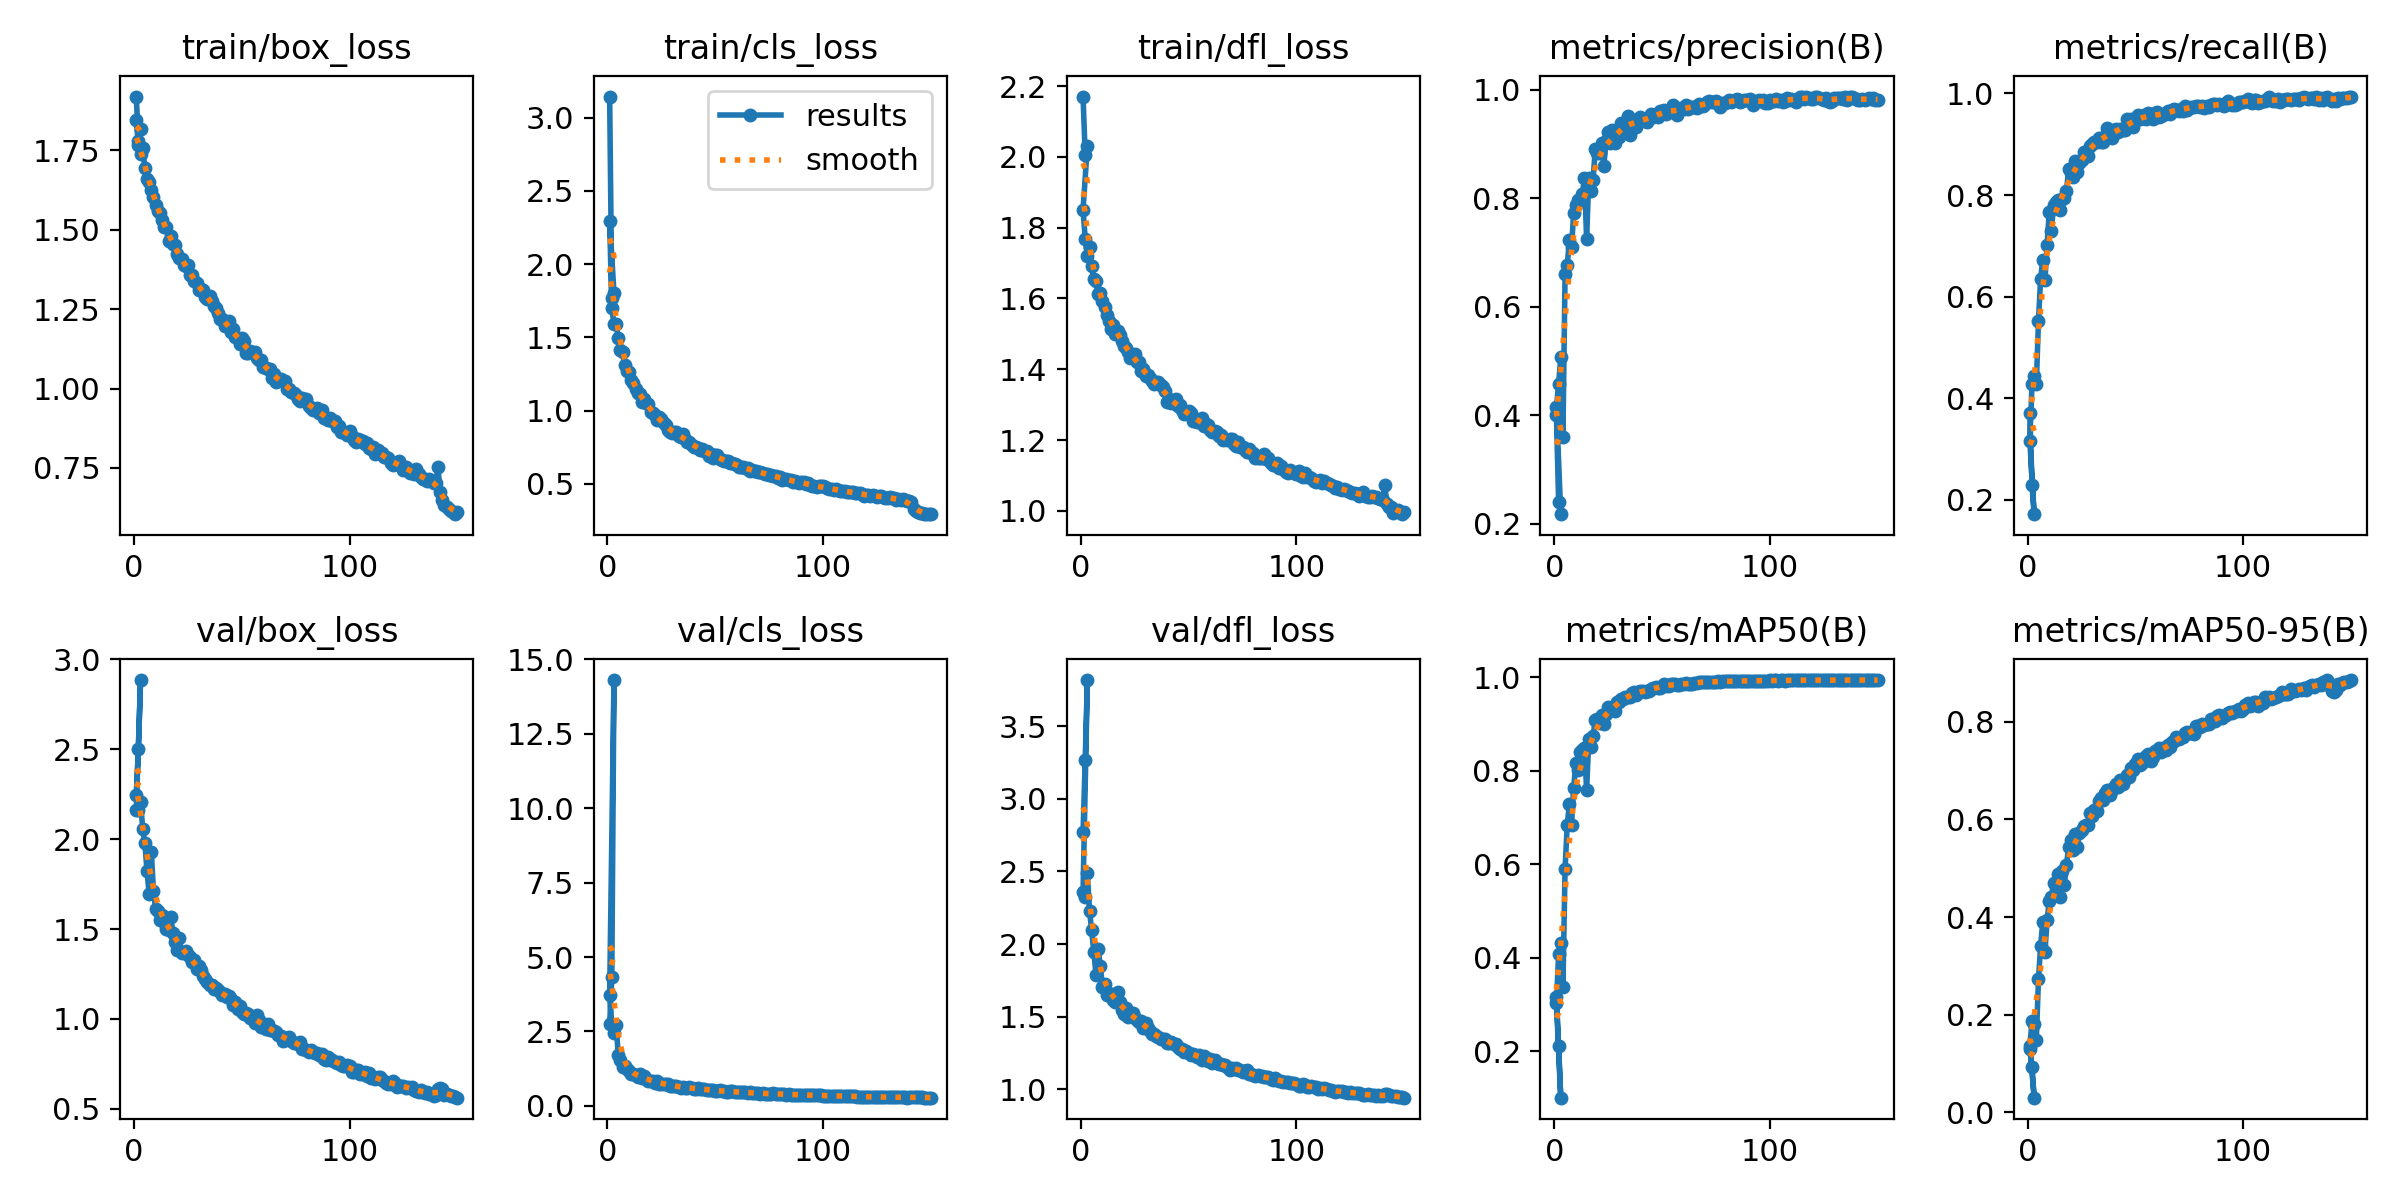

The table this chart was drawn from, first rows:
epoch, time, train/box_loss, train/cls_loss, train/dfl_loss, metrics/precision(B), metrics/recall(B), metrics/mAP50(B), metrics/mAP50-95(B), val/box_loss, val/cls_loss, val/dfl_loss, lr/pg0, lr/pg1, lr/pg2
1, 109.1, 1.919, 3.143, 2.17, 0.3997, 0.372, 0.317, 0.1291, 2.246, 2.741, 2.769, 0.0677, 0.0003262, 0.0003262
2, 173.4, 1.779, 1.767, 2.005, 0.2409, 0.2294, 0.2121, 0.09253, 2.499, 4.312, 3.265, 0.0347, 0.0006552, 0.0006552
3, 275.1, 1.816, 1.805, 2.031, 0.2177, 0.1719, 0.1007, 0.03033, 2.885, 14.31, 3.817, 0.001689, 0.0009798, 0.0009798
1, 27.51, 1.844, 2.292, 1.851, 0.415, 0.3151, 0.303, 0.1354, 2.161, 3.732, 2.358, 0.06747, 0.0003286, 0.0003286
2, 51.22, 1.768, 1.7, 1.769, 0.4574, 0.4277, 0.4072, 0.1871, 2.162, 2.755, 2.323, 0.03447, 0.0006575, 0.0006575
3, 74.34, 1.739, 1.592, 1.719, 0.5067, 0.4434, 0.4312, 0.1805, 2.209, 2.443, 2.489, 0.001458, 0.0009821, 0.0009821
4, 96.37, 1.757, 1.591, 1.744, 0.3592, 0.4274, 0.3376, 0.1484, 2.057, 2.723, 2.228, 0.0009802, 0.0009802, 0.0009802
5, 118.9, 1.694, 1.493, 1.692, 0.6604, 0.5528, 0.5911, 0.2727, 1.976, 1.702, 2.093, 0.0009736, 0.0009736, 0.0009736
6, 138.8, 1.66, 1.417, 1.655, 0.6763, 0.6355, 0.6838, 0.3414, 1.822, 1.55, 1.946, 0.000967, 0.000967, 0.000967
7, 158.7, 1.649, 1.4, 1.649, 0.7229, 0.6728, 0.7292, 0.3898, 1.693, 1.302, 1.79, 0.0009604, 0.0009604, 0.0009604
8, 181.2, 1.626, 1.309, 1.613, 0.7096, 0.6319, 0.6846, 0.3287, 1.927, 1.345, 1.966, 0.0009538, 0.0009538, 0.0009538
9, 203.7, 1.602, 1.267, 1.616, 0.7737, 0.702, 0.7638, 0.393, 1.71, 1.231, 1.852, 0.0009472, 0.0009472, 0.0009472
10, 226.4, 1.578, 1.261, 1.593, 0.7871, 0.7663, 0.8174, 0.4339, 1.611, 1.159, 1.706, 0.0009406, 0.0009406, 0.0009406
11, 249.3, 1.56, 1.211, 1.577, 0.7964, 0.7301, 0.8012, 0.4409, 1.602, 1.065, 1.727, 0.000934, 0.000934, 0.000934
12, 271.8, 1.554, 1.187, 1.552, 0.7966, 0.7799, 0.8397, 0.4696, 1.551, 1.056, 1.651, 0.0009274, 0.0009274, 0.0009274
13, 295.7, 1.531, 1.151, 1.537, 0.8072, 0.787, 0.8437, 0.4646, 1.576, 1.03, 1.663, 0.0009208, 0.0009208, 0.0009208
14, 318.1, 1.509, 1.121, 1.514, 0.8376, 0.7907, 0.8493, 0.4886, 1.538, 0.9732, 1.651, 0.0009142, 0.0009142, 0.0009142
15, 341.3, 1.508, 1.113, 1.524, 0.7247, 0.7709, 0.7594, 0.4418, 1.499, 1.067, 1.614, 0.0009076, 0.0009076, 0.0009076
16, 364.2, 1.465, 1.06, 1.5, 0.8379, 0.7921, 0.8672, 0.4939, 1.493, 0.943, 1.599, 0.000901, 0.000901, 0.000901
17, 386.6, 1.479, 1.082, 1.51, 0.8137, 0.7949, 0.8505, 0.4651, 1.567, 0.9952, 1.672, 0.0008944, 0.0008944, 0.0008944
18, 409, 1.455, 1.05, 1.496, 0.834, 0.8079, 0.874, 0.5072, 1.478, 0.9033, 1.601, 0.0008878, 0.0008878, 0.0008878
19, 432, 1.452, 1.043, 1.48, 0.8906, 0.8515, 0.9098, 0.5443, 1.429, 0.8294, 1.545, 0.0008812, 0.0008812, 0.0008812
20, 449.3, 1.425, 0.9888, 1.464, 0.8836, 0.8437, 0.9104, 0.557, 1.381, 0.8248, 1.515, 0.0008746, 0.0008746, 0.0008746
21, 471.6, 1.412, 0.9809, 1.459, 0.884, 0.8349, 0.9014, 0.5374, 1.449, 0.8424, 1.561, 0.000868, 0.000868, 0.000868
22, 493.9, 1.408, 0.9673, 1.45, 0.9013, 0.8679, 0.9189, 0.5706, 1.365, 0.767, 1.499, 0.0008614, 0.0008614, 0.0008614
23, 516.2, 1.39, 0.9373, 1.431, 0.8601, 0.8454, 0.9012, 0.544, 1.375, 0.8458, 1.517, 0.0008548, 0.0008548, 0.0008548
24, 538.3, 1.387, 0.9553, 1.441, 0.9055, 0.8635, 0.9222, 0.5712, 1.379, 0.7472, 1.525, 0.0008482, 0.0008482, 0.0008482
25, 561.4, 1.389, 0.9433, 1.443, 0.9226, 0.8682, 0.9366, 0.5784, 1.357, 0.7465, 1.493, 0.0008416, 0.0008416, 0.0008416
26, 584.4, 1.357, 0.917, 1.419, 0.9013, 0.8856, 0.9316, 0.5867, 1.344, 0.733, 1.48, 0.000835, 0.000835, 0.000835
27, 607.6, 1.358, 0.9007, 1.42, 0.9256, 0.8796, 0.9325, 0.5875, 1.316, 0.7215, 1.464, 0.0008284, 0.0008284, 0.0008284
28, 630.6, 1.337, 0.8709, 1.395, 0.9025, 0.8767, 0.9284, 0.5877, 1.328, 0.7391, 1.467, 0.0008218, 0.0008218, 0.0008218
29, 653.2, 1.332, 0.8572, 1.401, 0.9159, 0.8968, 0.9476, 0.6133, 1.277, 0.6784, 1.421, 0.0008152, 0.0008152, 0.0008152
30, 675.2, 1.311, 0.847, 1.381, 0.9124, 0.9006, 0.9468, 0.6066, 1.294, 0.6744, 1.453, 0.0008086, 0.0008086, 0.0008086
31, 696, 1.315, 0.8537, 1.384, 0.9383, 0.9052, 0.954, 0.6191, 1.272, 0.6598, 1.421, 0.000802, 0.000802, 0.000802
32, 712.8, 1.309, 0.8513, 1.375, 0.9326, 0.905, 0.9546, 0.6169, 1.241, 0.6741, 1.404, 0.0007954, 0.0007954, 0.0007954
33, 729.5, 1.288, 0.827, 1.366, 0.936, 0.9116, 0.9579, 0.6384, 1.22, 0.6297, 1.378, 0.0007888, 0.0007888, 0.0007888
34, 746.2, 1.281, 0.82, 1.359, 0.9523, 0.9035, 0.9582, 0.6436, 1.207, 0.6111, 1.383, 0.0007822, 0.0007822, 0.0007822
35, 762.9, 1.292, 0.8408, 1.363, 0.9169, 0.9043, 0.959, 0.6386, 1.19, 0.6421, 1.365, 0.0007756, 0.0007756, 0.0007756
36, 779.7, 1.275, 0.8055, 1.364, 0.9442, 0.9159, 0.9659, 0.6533, 1.187, 0.6043, 1.358, 0.000769, 0.000769, 0.000769
37, 800.8, 1.258, 0.7895, 1.357, 0.9402, 0.9328, 0.9694, 0.6595, 1.168, 0.5853, 1.349, 0.0007624, 0.0007624, 0.0007624
38, 823.4, 1.255, 0.7863, 1.349, 0.9312, 0.9191, 0.9624, 0.6492, 1.172, 0.6188, 1.348, 0.0007558, 0.0007558, 0.0007558
39, 845.2, 1.238, 0.7671, 1.337, 0.9463, 0.9115, 0.9692, 0.661, 1.158, 0.5924, 1.347, 0.0007492, 0.0007492, 0.0007492
40, 865.6, 1.219, 0.7552, 1.309, 0.9506, 0.9286, 0.9708, 0.6666, 1.149, 0.5688, 1.322, 0.0007426, 0.0007426, 0.0007426
41, 882.4, 1.218, 0.7511, 1.315, 0.9444, 0.9293, 0.9718, 0.6718, 1.136, 0.5693, 1.32, 0.000736, 0.000736, 0.000736
42, 899.3, 1.198, 0.7454, 1.305, 0.9421, 0.9244, 0.9692, 0.666, 1.14, 0.5923, 1.323, 0.0007294, 0.0007294, 0.0007294
43, 915.9, 1.196, 0.7293, 1.305, 0.9399, 0.9304, 0.9705, 0.6813, 1.124, 0.5651, 1.312, 0.0007228, 0.0007228, 0.0007228
44, 934.4, 1.214, 0.7371, 1.315, 0.9473, 0.9284, 0.972, 0.6725, 1.128, 0.5673, 1.313, 0.0007162, 0.0007162, 0.0007162
45, 954.3, 1.178, 0.7222, 1.296, 0.9556, 0.9288, 0.9746, 0.6832, 1.11, 0.5542, 1.291, 0.0007096, 0.0007096, 0.0007096
46, 972.2, 1.187, 0.7276, 1.298, 0.9503, 0.9492, 0.9775, 0.6913, 1.078, 0.5339, 1.28, 0.000703, 0.000703, 0.000703
47, 991.4, 1.164, 0.691, 1.284, 0.9545, 0.9376, 0.9791, 0.6871, 1.093, 0.5414, 1.28, 0.0006964, 0.0006964, 0.0006964
48, 1008, 1.159, 0.7013, 1.273, 0.949, 0.9495, 0.9784, 0.706, 1.055, 0.5162, 1.256, 0.0006898, 0.0006898, 0.0006898
49, 1025, 1.139, 0.6791, 1.28, 0.9605, 0.933, 0.9779, 0.7008, 1.069, 0.5174, 1.267, 0.0006832, 0.0006832, 0.0006832
50, 1042, 1.158, 0.6966, 1.284, 0.9553, 0.947, 0.9809, 0.7134, 1.038, 0.5041, 1.249, 0.0006766, 0.0006766, 0.0006766
51, 1060, 1.149, 0.6988, 1.278, 0.963, 0.958, 0.9851, 0.7231, 1.025, 0.4883, 1.236, 0.00067, 0.00067, 0.00067
52, 1077, 1.113, 0.6689, 1.253, 0.9557, 0.9496, 0.9809, 0.7103, 1.032, 0.5171, 1.243, 0.0006634, 0.0006634, 0.0006634
53, 1094, 1.111, 0.6657, 1.259, 0.9584, 0.9516, 0.9825, 0.7157, 1.027, 0.5019, 1.236, 0.0006568, 0.0006568, 0.0006568
54, 1110, 1.12, 0.6591, 1.252, 0.9627, 0.9575, 0.986, 0.7254, 1.005, 0.4808, 1.219, 0.0006502, 0.0006502, 0.0006502
55, 1131, 1.113, 0.657, 1.251, 0.9718, 0.9497, 0.9859, 0.73, 1.013, 0.4699, 1.235, 0.0006436, 0.0006436, 0.0006436
56, 1154, 1.115, 0.6557, 1.264, 0.9569, 0.9616, 0.9858, 0.7338, 0.9786, 0.4763, 1.205, 0.000637, 0.000637, 0.000637
57, 1176, 1.098, 0.64, 1.241, 0.9538, 0.9546, 0.9834, 0.7191, 1.02, 0.4994, 1.23, 0.0006304, 0.0006304, 0.0006304
... 93 more rows
